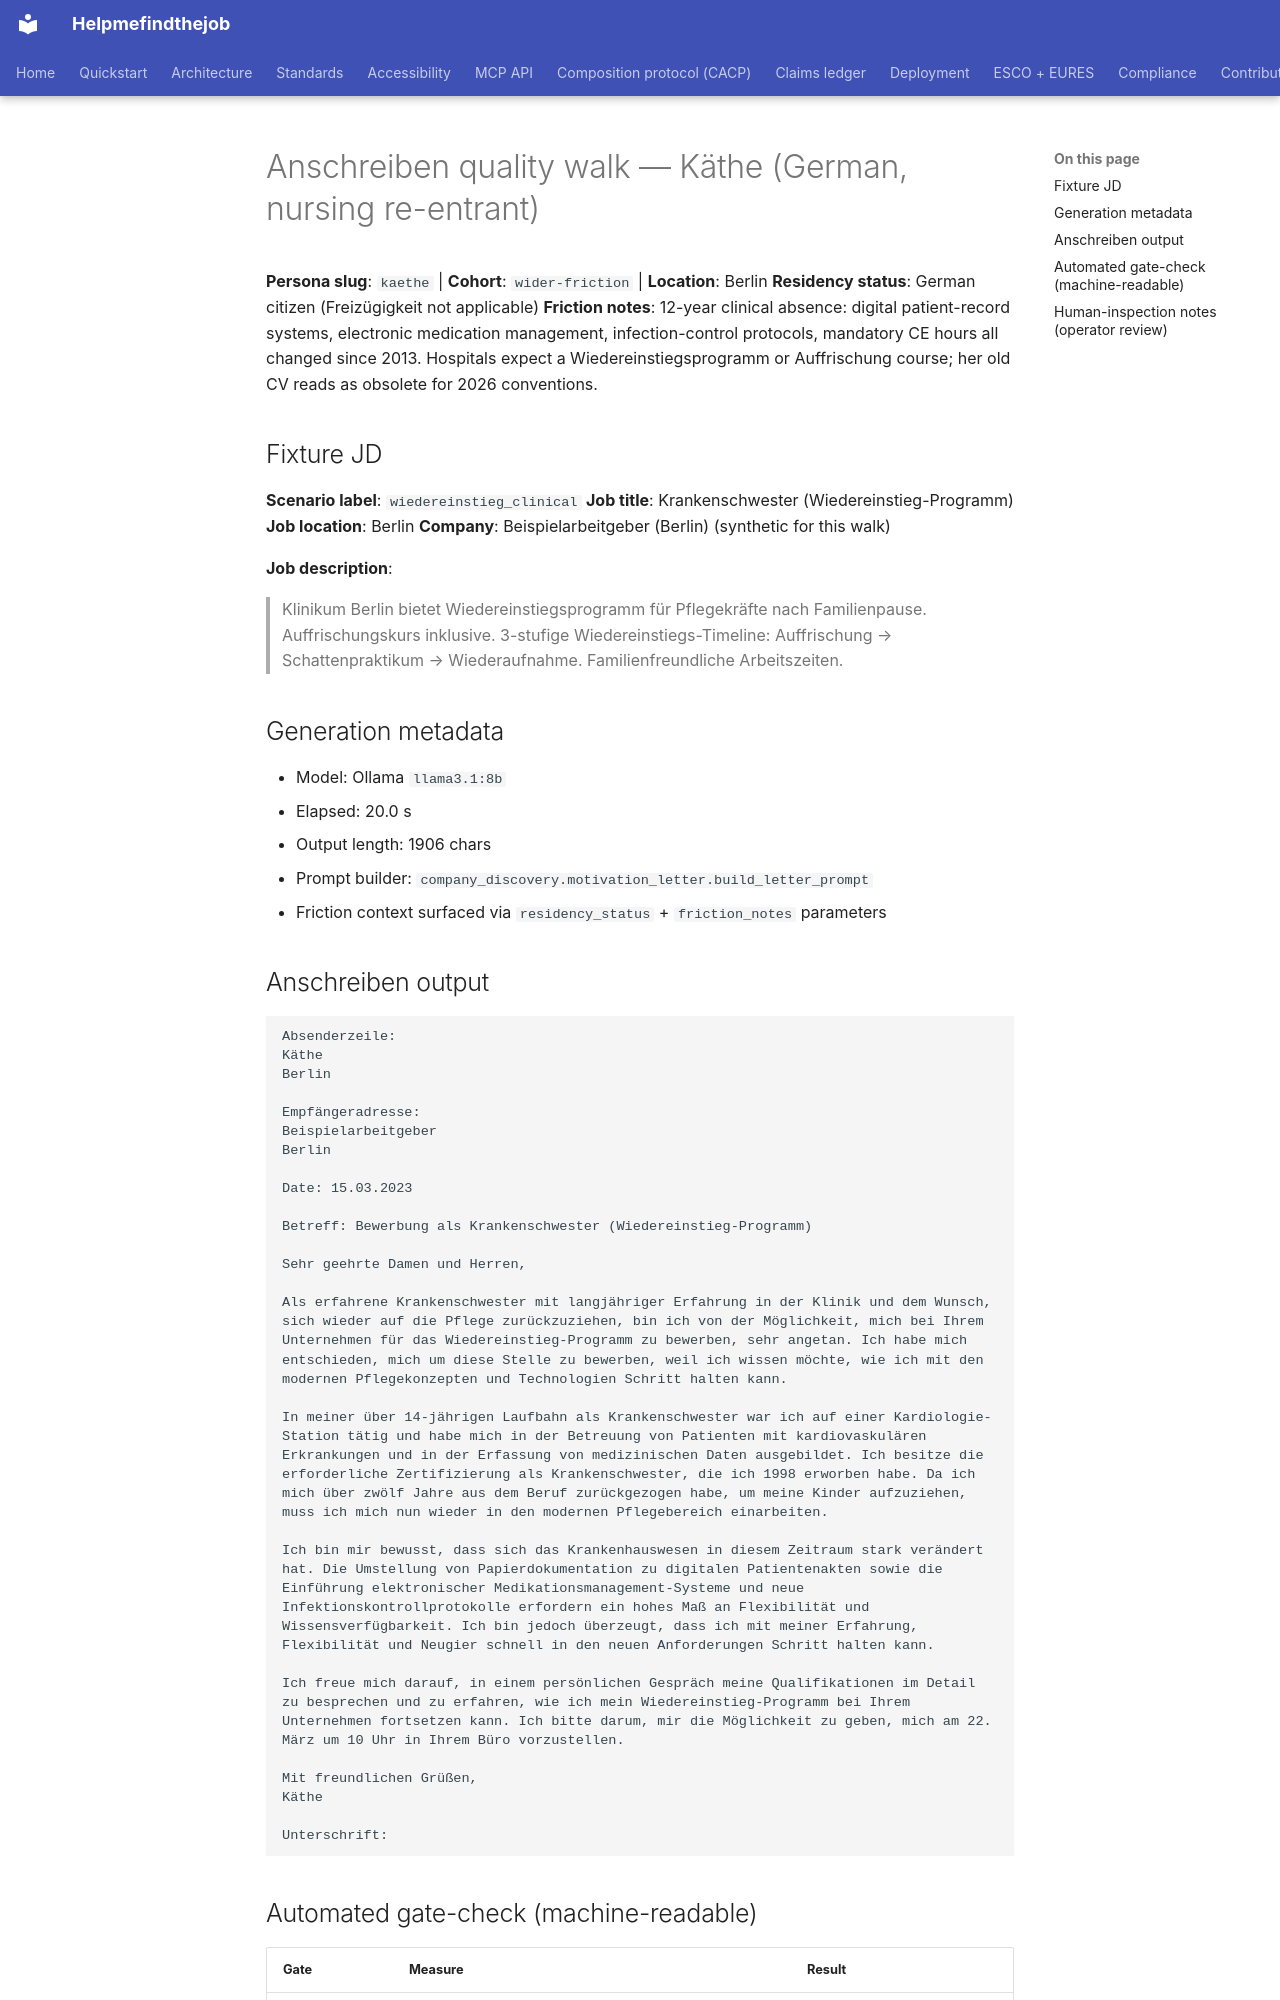

repository: maksodf/helpmefindthejob · page: grant/anschreiben-quality-walks-2026-05-20/kaethe/index.html · generator: mkdocs

<!-- SPDX-License-Identifier: Apache-2.0 -->

# Anschreiben quality walk — Käthe (German, nursing re-entrant)

**Persona slug**: `kaethe`  |  **Cohort**: `wider-friction`  |  **Location**: Berlin
**Residency status**: German citizen (Freizügigkeit not applicable)
**Friction notes**: 12-year clinical absence: digital patient-record systems, electronic medication management, infection-control protocols, mandatory CE hours all changed since 2013. Hospitals expect a Wiedereinstiegsprogramm or Auffrischung course; her old CV reads as obsolete for 2026 conventions.

## Fixture JD

**Scenario label**: `wiedereinstieg_clinical`
**Job title**: Krankenschwester (Wiedereinstieg-Programm)
**Job location**: Berlin
**Company**: Beispielarbeitgeber (Berlin) (synthetic for this walk)

**Job description**:

> Klinikum Berlin bietet Wiedereinstiegsprogramm für Pflegekräfte nach Familienpause. Auffrischungskurs inklusive. 3-stufige Wiedereinstiegs-Timeline: Auffrischung → Schattenpraktikum → Wiederaufnahme. Familienfreundliche Arbeitszeiten.

## Generation metadata

- Model: Ollama `llama3.1:8b`
- Elapsed: 20.0 s
- Output length: 1906 chars
- Prompt builder: `company_discovery.motivation_letter.build_letter_prompt`
- Friction context surfaced via `residency_status` + `friction_notes` parameters

## Anschreiben output

```
Absenderzeile:
Käthe
Berlin

Empfängeradresse:
Beispielarbeitgeber
Berlin

Date: 15.03.2023

Betreff: Bewerbung als Krankenschwester (Wiedereinstieg-Programm)

Sehr geehrte Damen und Herren,

Als erfahrene Krankenschwester mit langjähriger Erfahrung in der Klinik und dem Wunsch, sich wieder auf die Pflege zurückzuziehen, bin ich von der Möglichkeit, mich bei Ihrem Unternehmen für das Wiedereinstieg-Programm zu bewerben, sehr angetan. Ich habe mich entschieden, mich um diese Stelle zu bewerben, weil ich wissen möchte, wie ich mit den modernen Pflegekonzepten und Technologien Schritt halten kann.

In meiner über 14-jährigen Laufbahn als Krankenschwester war ich auf einer Kardiologie-Station tätig und habe mich in der Betreuung von Patienten mit kardiovaskulären Erkrankungen und in der Erfassung von medizinischen Daten ausgebildet. Ich besitze die erforderliche Zertifizierung als Krankenschwester, die ich 1998 erworben habe. Da ich mich über zwölf Jahre aus dem Beruf zurückgezogen habe, um meine Kinder aufzuziehen, muss ich mich nun wieder in den modernen Pflegebereich einarbeiten.

Ich bin mir bewusst, dass sich das Krankenhauswesen in diesem Zeitraum stark verändert hat. Die Umstellung von Papierdokumentation zu digitalen Patientenakten sowie die Einführung elektronischer Medikationsmanagement-Systeme und neue Infektionskontrollprotokolle erfordern ein hohes Maß an Flexibilität und Wissensverfügbarkeit. Ich bin jedoch überzeugt, dass ich mit meiner Erfahrung, Flexibilität und Neugier schnell in den neuen Anforderungen Schritt halten kann.

Ich freue mich darauf, in einem persönlichen Gespräch meine Qualifikationen im Detail zu besprechen und zu erfahren, wie ich mein Wiedereinstieg-Programm bei Ihrem Unternehmen fortsetzen kann. Ich bitte darum, mir die Möglichkeit zu geben, mich am 22. März um 10 Uhr in Ihrem Büro vorzustellen.

Mit freundlichen Grüßen,
Käthe

Unterschrift:
```
